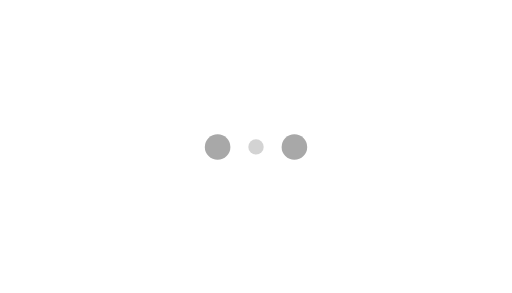
t = 0.00 s
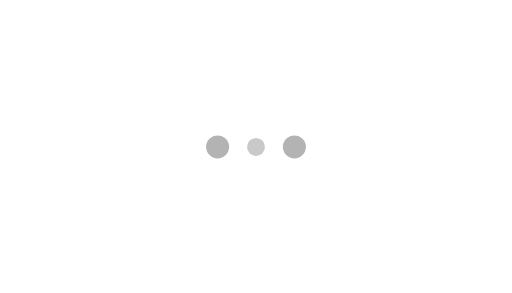
t = 0.10 s
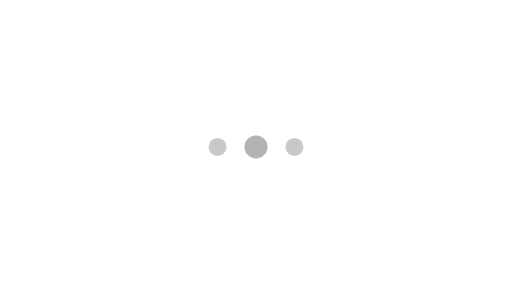
t = 0.30 s
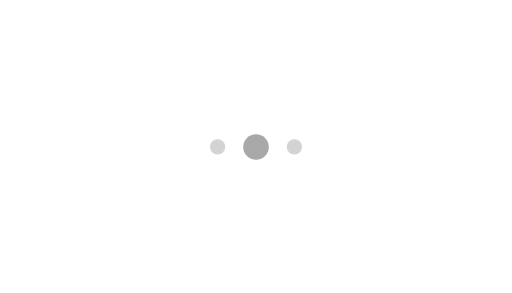
t = 0.40 s
t = 0.50 s: frame unchanged from t = 0.30 s, image omitted
t = 0.70 s: frame unchanged from t = 0.10 s, image omitted

The animated SVG that drew these frames (rendered in a browser with its animation timeline set to each time). Animation: 6 SMIL elements (animate=6); one cycle of 0.80 s, repeats indefinitely.

<svg width="600" height="343" viewBox="0 0 600 343" xmlns="http://www.w3.org/2000/svg" xmlns:sketch="http://www.bohemiancoding.com/sketch/ns"><g sketch:type="MSLayerGroup" transform="translate(240 157)" fill="#a8a8a8"><circle cx="15" cy="15" r="15"><animate attributeName="r" from="15" to="15" begin="0s" dur="0.8s" values="15;9;15" calcMode="linear" repeatCount="indefinite"/><animate attributeName="fill-opacity" from="1" to="1" begin="0s" dur="0.8s" values="1;.5;1" calcMode="linear" repeatCount="indefinite"/></circle><circle cx="60" cy="15" r="9" fill-opacity=".3"><animate attributeName="r" from="9" to="9" begin="0s" dur="0.8s" values="9;15;9" calcMode="linear" repeatCount="indefinite"/><animate attributeName="fill-opacity" from=".5" to=".5" begin="0s" dur="0.8s" values=".5;1;.5" calcMode="linear" repeatCount="indefinite"/></circle><circle cx="105" cy="15" r="15"><animate attributeName="r" from="15" to="15" begin="0s" dur="0.8s" values="15;9;15" calcMode="linear" repeatCount="indefinite"/><animate attributeName="fill-opacity" from="1" to="1" begin="0s" dur="0.8s" values="1;.5;1" calcMode="linear" repeatCount="indefinite"/></circle></g></svg>
